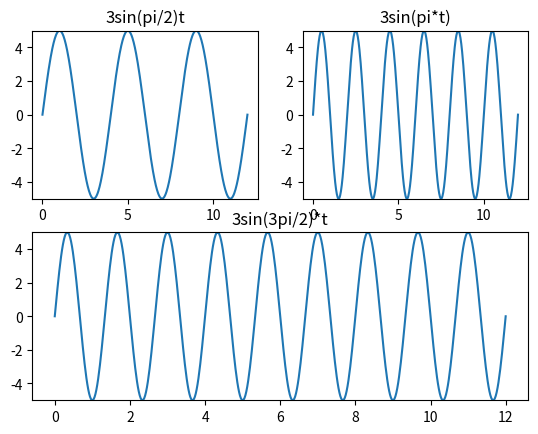

The script that saved this image:
import numpy as np
import matplotlib.pyplot as plt
import matplotlib
import math

N = 500
t = np.linspace(0,12,num=N)
# w = pi/2
fs = 0.25
x1 = 5 * np.sin(2 * math.pi * fs * t)
plt.subplot(221)
plt.plot(t,x1)
plt.title(u'3sin(pi/2)t')
plt.ylim(-5.0,5.0)
# w = pi
fs = 0.5
x2 = 5 * np.sin(2 * math.pi * fs * t)
plt.subplot(222)
plt.plot(t,x2)
plt.title(u'3sin(pi*t)')
plt.ylim(-5.0,5.0)
# w = 3pi/2
fs = 0.75
x3 = 5 * np.sin(2 * math.pi * fs * t)
plt.subplot(212)
plt.plot(t,x3)
plt.title(u'3sin(3pi/2)*t')
plt.ylim(-5.0,5.0)
plt.show()